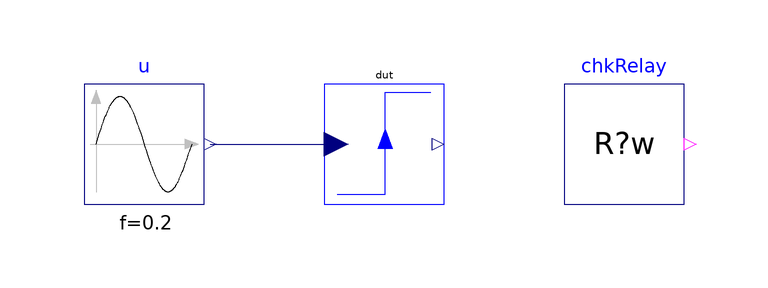

Above is the diagram view of the following Modelica model: its components placed by their Placement annotations and its connect equations drawn as lines.

model Base "MC/DC base: IndustrialControlSystems.Controllers.Logic.Relay, continuous, every option off"
  extends Modelica.Icons.Example;
  parameter Real Ts = 0 "Sampling time (0: continuous)" annotation(Evaluate=true);
  parameter Real Ymin = 0 "Output when off";
  parameter Real Ymax = 1 "Output when on";
  parameter Real Th = 0.3 "Threshold";
  Modelica.Blocks.Sources.Sine u(amplitude=1, f=0.2) "Input"
    annotation (Placement(transformation(extent={{-50,-10},{-30,10}})));
  IndustrialControlSystems.Controllers.Logic.Relay dut(Ts=Ts, Ymin=Ymin, Ymax=Ymax, Th=Th) "Relay under test"
    annotation (Placement(transformation(extent={{-10,-10},{10,10}})));
  Tests.Utilities.CheckRealWhile chkRelay(
      actual=dut.y,
      expected=if u.y >= Th then Ymax else Ymin,
      active=abs(u.y - Th) > (if Ts > 0 then 0.2 else 0.01),
      absTol=1e-9,
      tStart=0.01,
      dt=0.02)
    "y = Ymax where u >= Th, Ymin elsewhere (away from the thresholds by more than the input moves in one sample)"
    annotation (Placement(transformation(extent={{30,-10},{50,10}})));
  Boolean passed = chkRelay.passed
    "true if every enabled check of this configuration passed";
equation
  connect(u.y, dut.u) annotation (Line(points={{-29,0},{-8,0}}, color={0,0,127}));
  annotation (
    experiment(StopTime=12, Interval=0.005, Tolerance=1e-6),
    Diagram(coordinateSystem(extent={{-60,-20},{60,20}}, grid={1,1})),
    Documentation(info="<html>
<p>Base of the MC/DC tests of <a href=\"modelica://IndustrialControlSystems.Controllers.Logic.Relay\">IndustrialControlSystems.Controllers.Logic.Relay</a>:
a sine of amplitude 1 and 0.2 Hz against the threshold 0.3.
The expected output is stated independently;
<code>chkRelay</code>: y = Ymax where u >= Th, Ymin elsewhere.</p>
</html>"));
end Base;